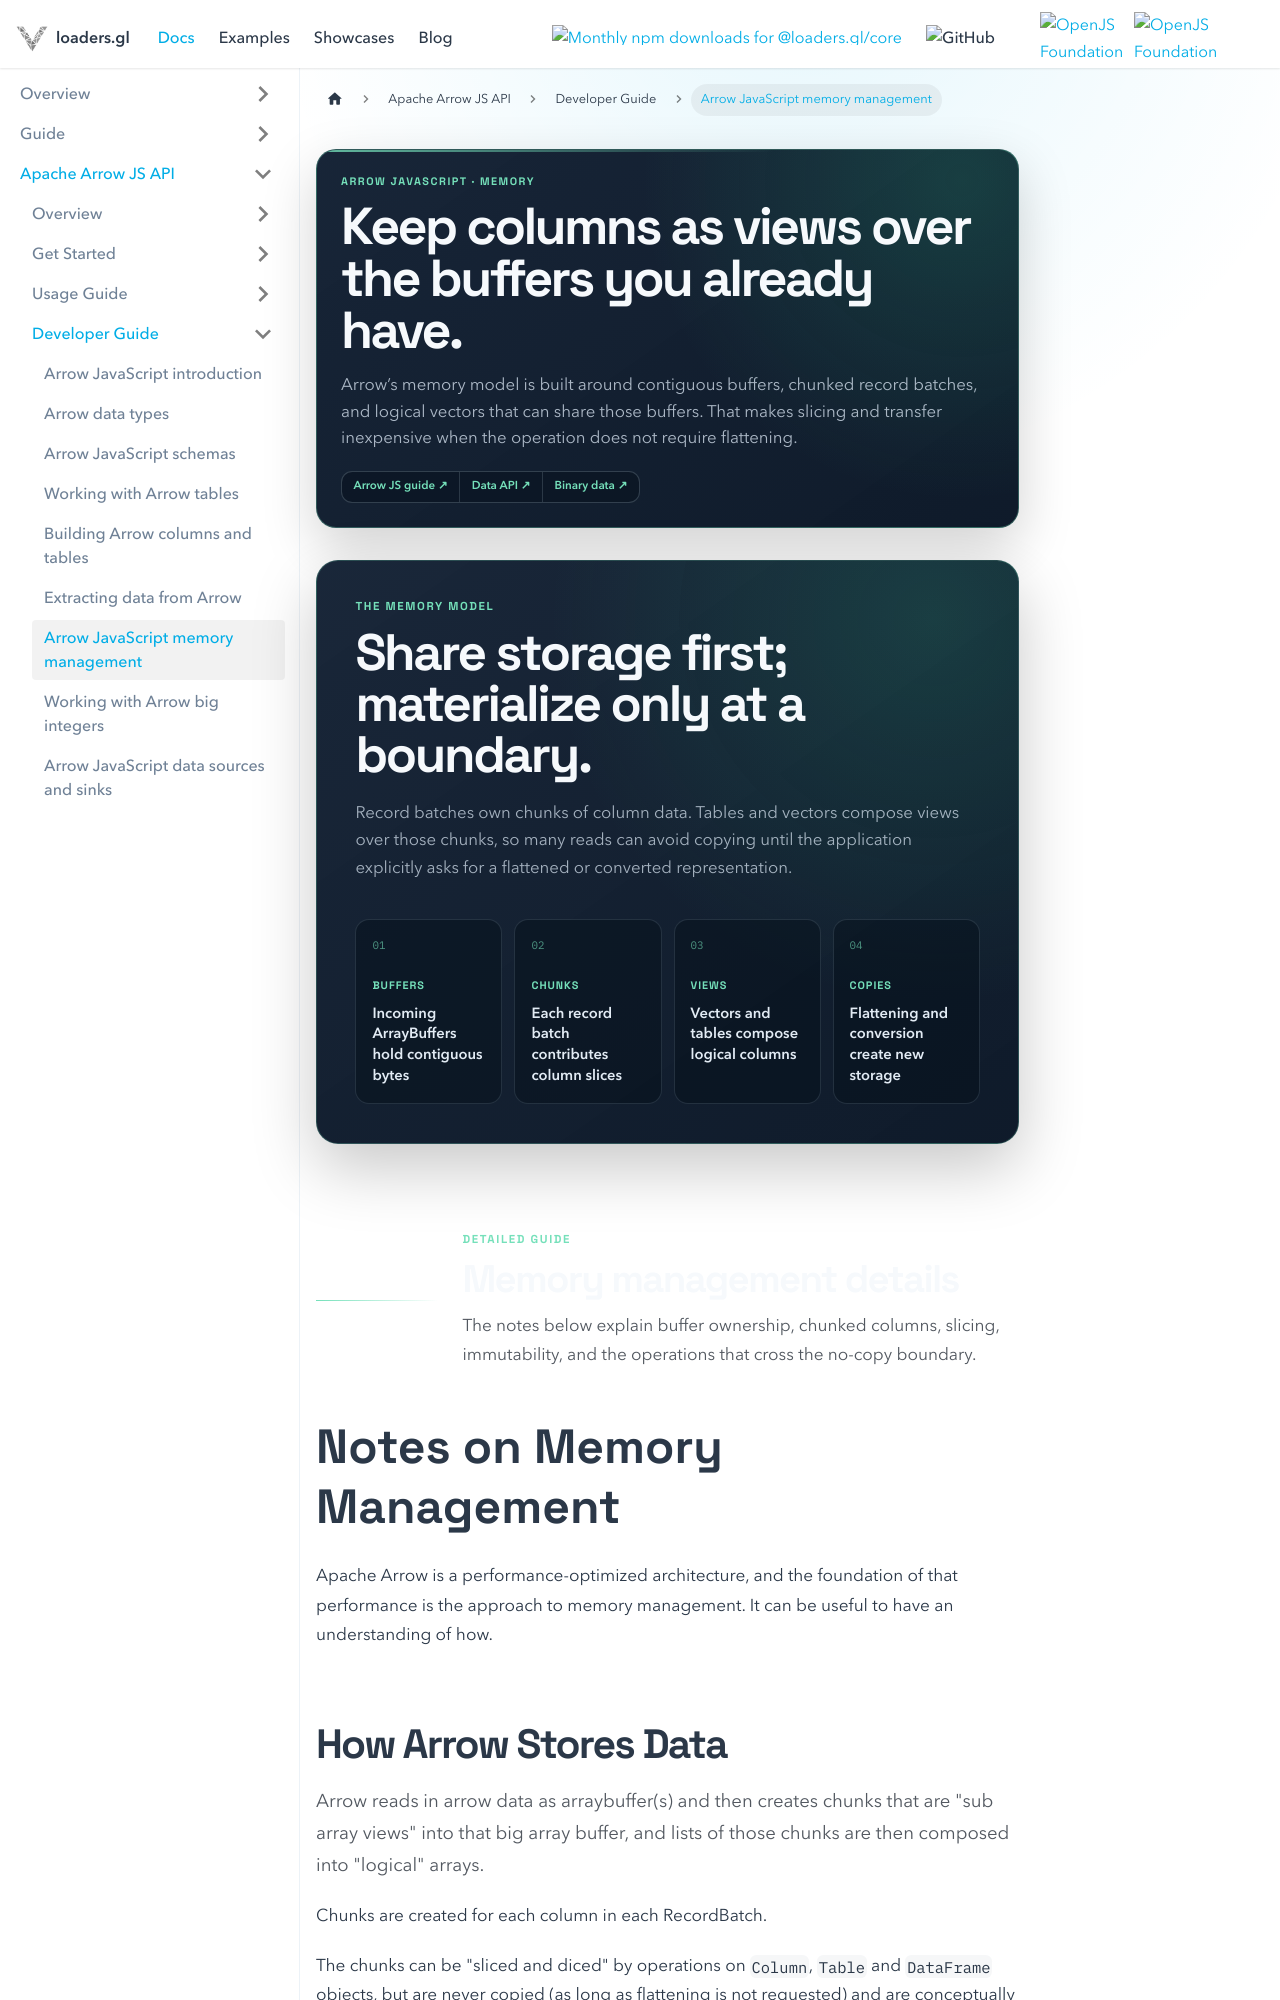

repository: visgl/loaders.gl · page: docs/arrowjs/developer-guide/memory-management.html · generator: docusaurus

# Notes on Memory Management

Apache Arrow is a performance-optimized architecture, and the foundation of that performance is the approach to memory management. It can be useful to have an understanding of how.
